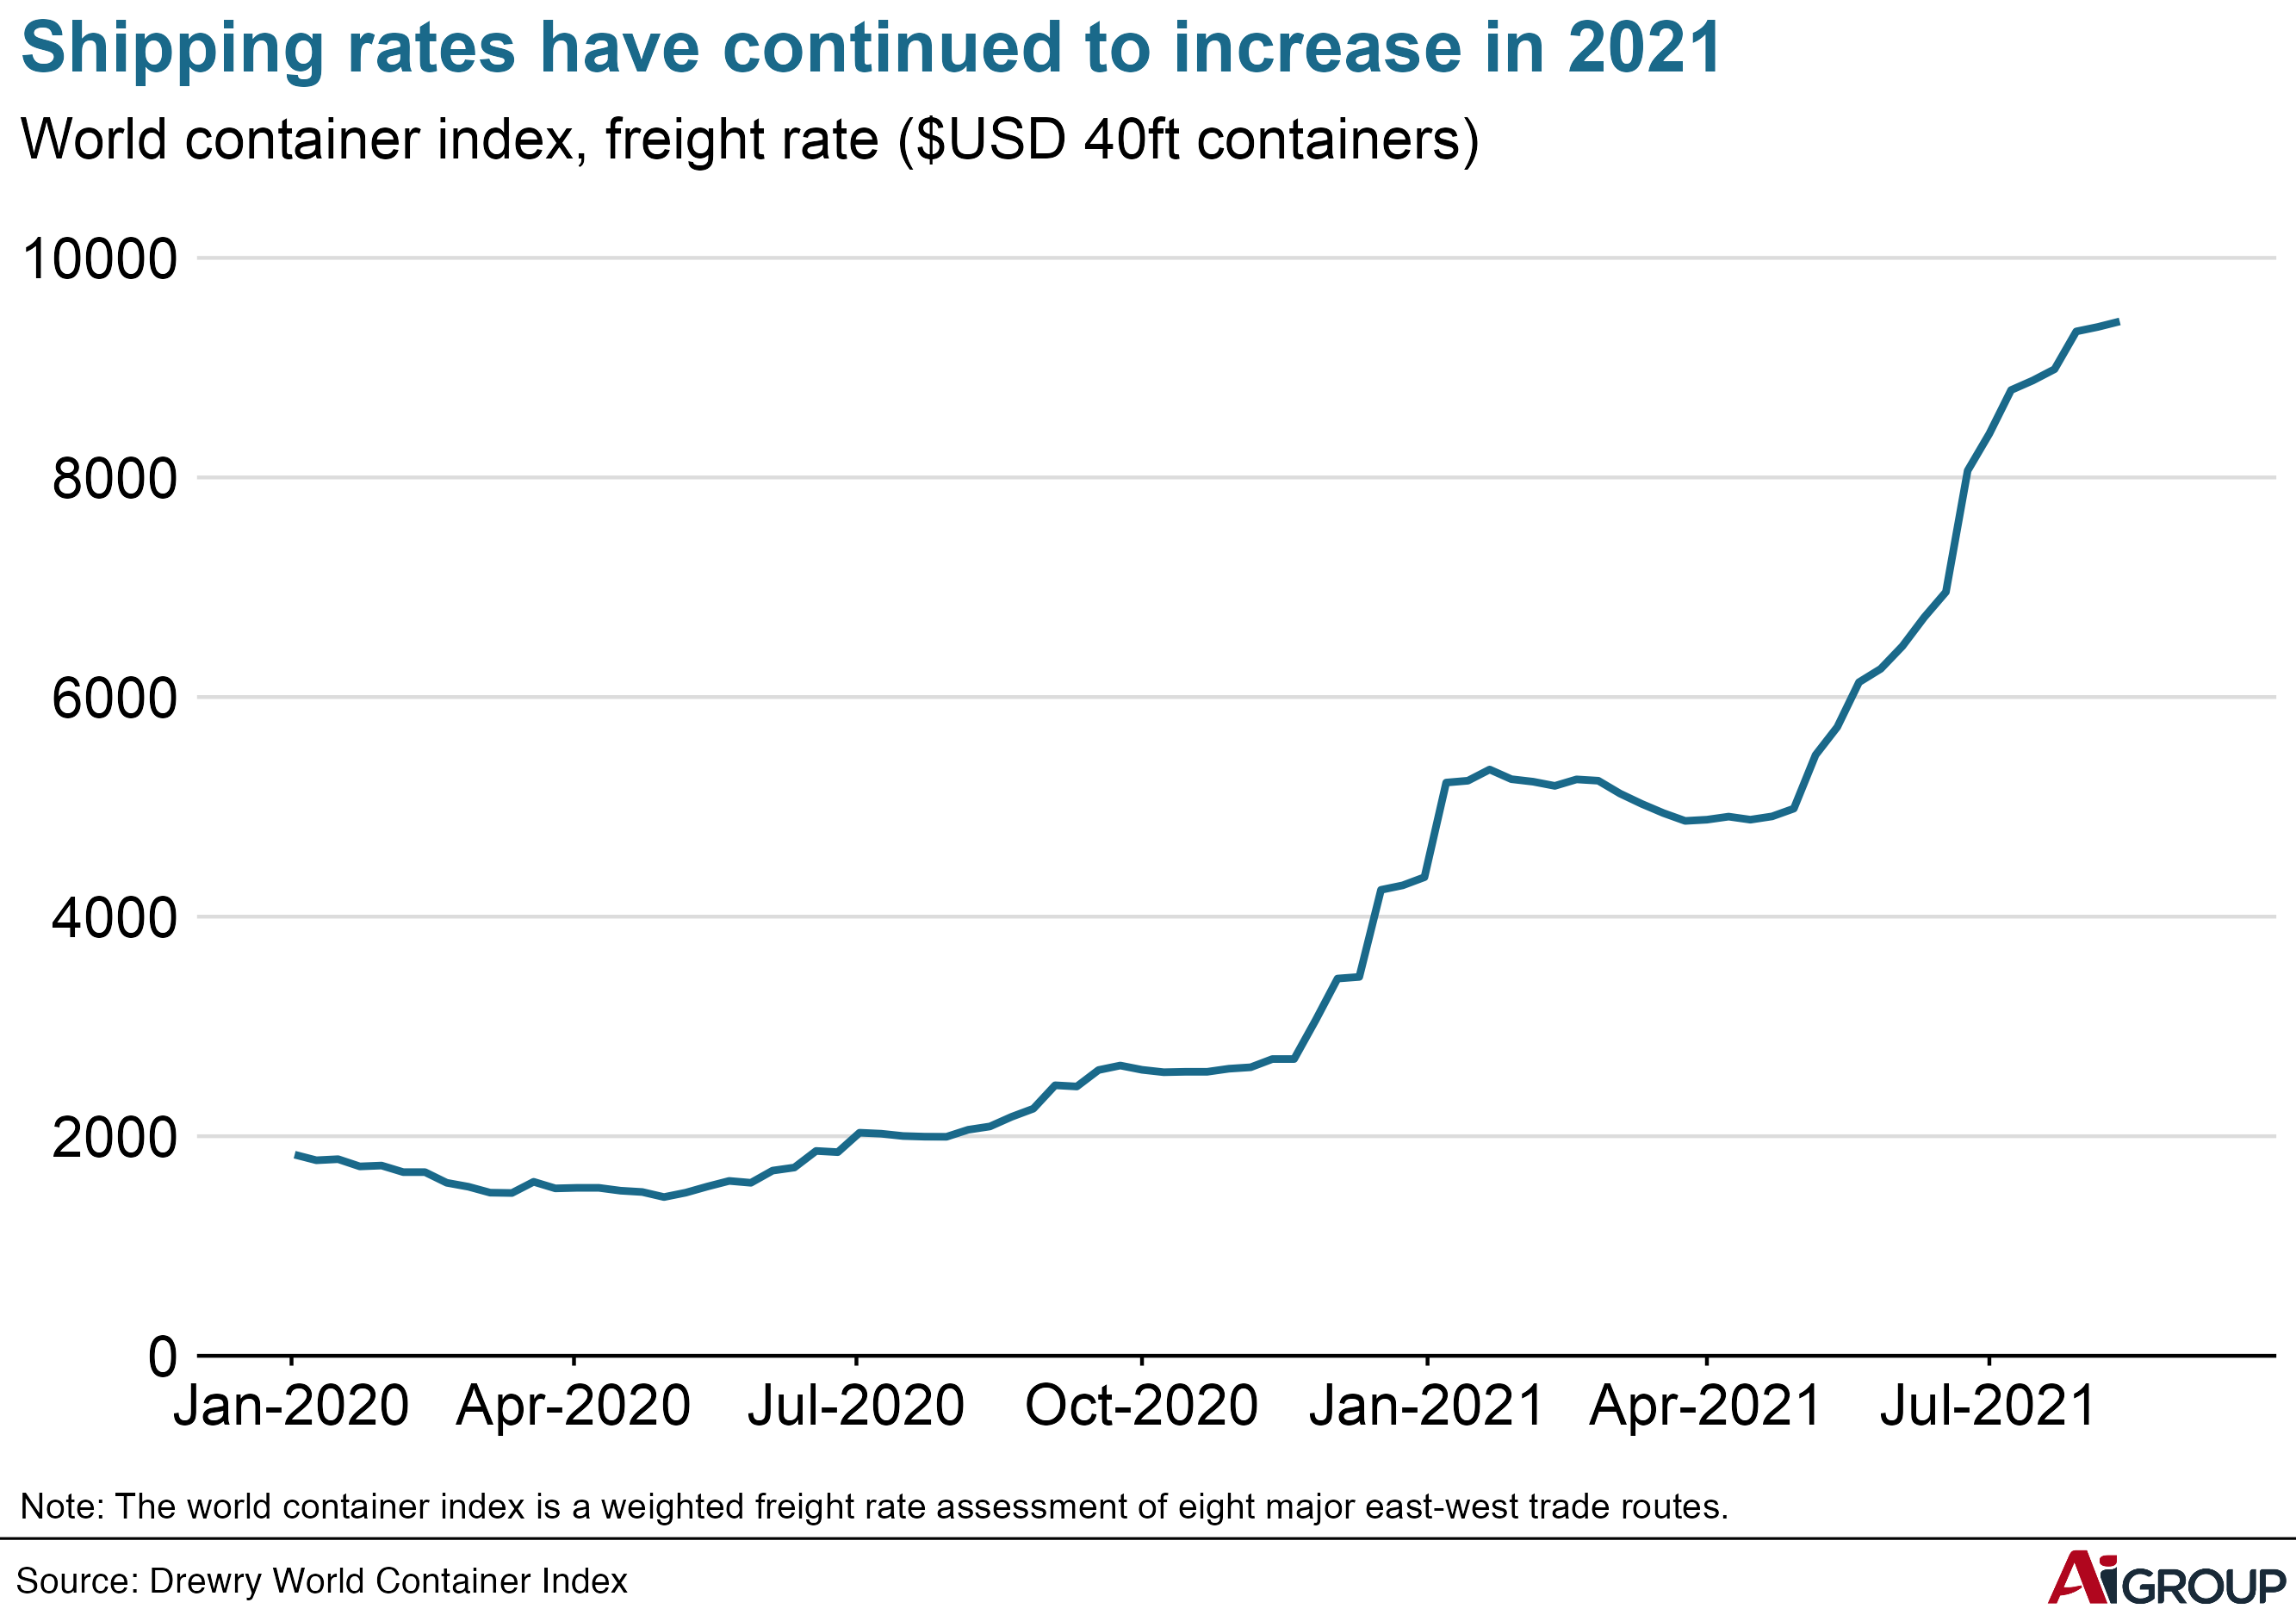

Write R code to recreate this figure.
################
#Chart of the week | World container index | week 33 (13 Aug 2021)
#Data from Drewry
################

#load libraries
library(tidyverse)
library(readabs)
library(readxl)
library(ggplot2)
library(aigtheme)
library(dplyr)
library(lubridate)

#load datasets
dw33 <- read_csv("2021/week33.csv")

#plot chart
ch_w33 <- ggplot(data=dw33, aes(x = date)) +
  geom_line(aes(y=rate),size = 1, color = "#1a698a", group = 1) +
  aig_style()+
  aig_y_continuous(limits=c(0,10000),breaks = seq(0,10000, by = 2000))+
  scale_x_date(limit=c(as.Date("2020-01-01"),as.Date("2021-09-01")),
               breaks = as.Date(c("2020-01-01", "2020-04-01", "2020-07-01",
                                  "2020-10-01", "2021-01-01", "2021-04-01",
                                  "2021-07-01")),
               date_labels = "%b-%Y")+
  labs(title = "Shipping rates have continued to increase in 2021",
       subtitle = "World container index, freight rate ($USD 40ft containers)",
       caption = "Note: The world container index is a weighted freight rate assessment of eight major east-west trade routes.")
ch_w33

#finalise plot function comes from the aigtheme
finalise_plot(plot_name = ch_w33,
              source = "Source: Drewry World Container Index",
              save_filepath = "/Users/andrewbridger/Documents/GitHub/chartoftheweek/2021/week33.png",
              width_pixels = 640,
              height_pixels = 450,
              logo_image_path = "/Users/andrewbridger/Documents/GitHub/chartoftheweek/2021/aig_logo.png")
